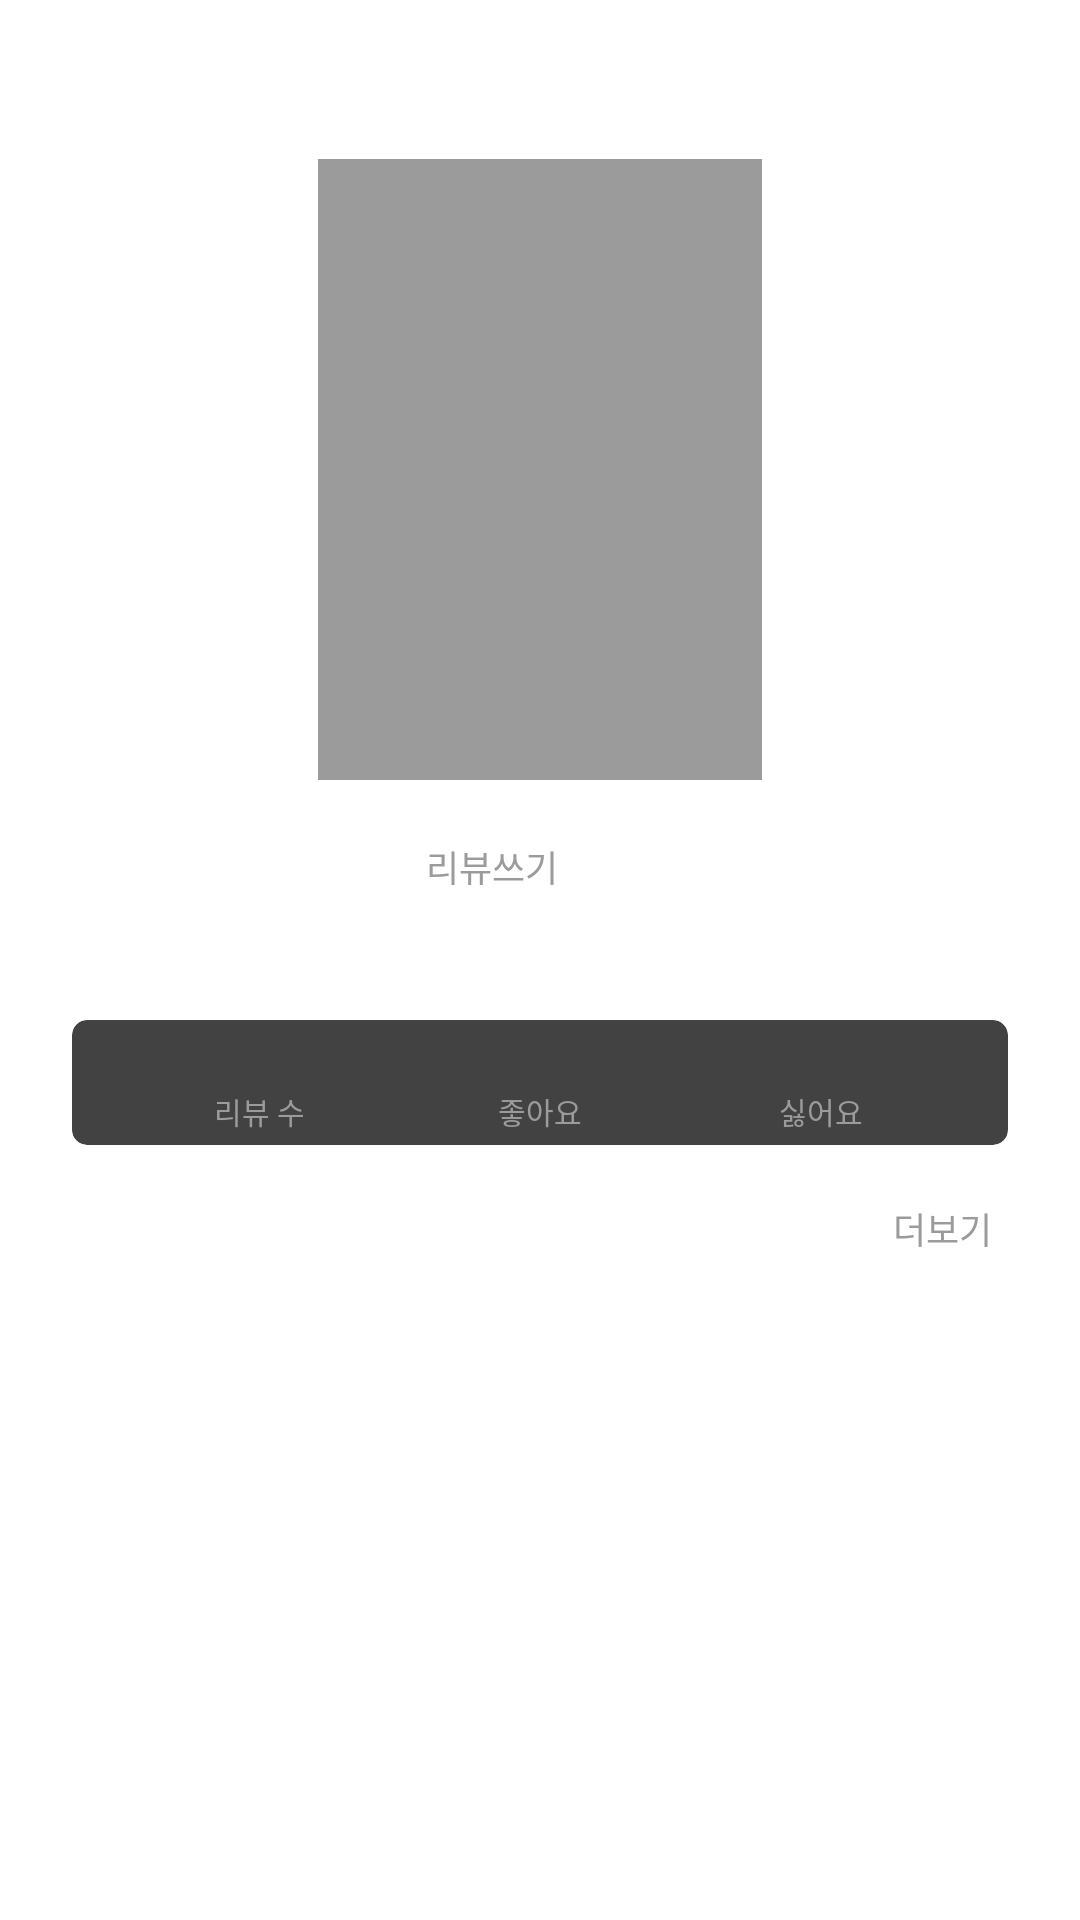

Android layout source for this screen:
<!-- AndroidManifest.xml: application theme AppTheme.NoActionBar -->
<!-- res/layout/view_book_info.xml -->
<?xml version="1.0" encoding="utf-8"?>
<android.support.constraint.ConstraintLayout xmlns:android="http://schemas.android.com/apk/res/android"
  xmlns:app="http://schemas.android.com/apk/res-auto"
  xmlns:tools="http://schemas.android.com/tools"
  android:layout_width="match_parent"
  android:layout_height="wrap_content">

  <android.support.v7.widget.AppCompatTextView
    android:id="@+id/tv_title"
    android:textStyle="bold"
    android:layout_width="0dp"
    android:layout_height="wrap_content"
    android:layout_marginLeft="24dp"
    android:layout_marginRight="24dp"
    android:ellipsize="end"
    android:gravity="center_horizontal"
    android:maxLines="1"
    android:textColor="@color/gray"
    android:textSize="18sp"
    app:layout_constraintLeft_toLeftOf="parent"
    app:layout_constraintRight_toRightOf="parent"
    app:layout_constraintTop_toTopOf="parent"
    tools:text="책 이름" />

  <android.support.v7.widget.AppCompatTextView
    android:id="@+id/tv_author"
    android:layout_width="wrap_content"
    android:layout_height="wrap_content"
    android:layout_marginTop="2dp"
    android:textColor="@color/warmGray"
    android:textSize="11sp"
    app:layout_constraintLeft_toLeftOf="parent"
    app:layout_constraintRight_toRightOf="parent"
    app:layout_constraintTop_toBottomOf="@+id/tv_title"
    tools:text="저자의 이름" />

  <android.support.v7.widget.AppCompatImageView
    android:id="@+id/iv_book"
    android:layout_width="148dp"
    android:layout_height="0dp"
    android:layout_marginTop="12dp"
    android:src="@color/warmGray"
    app:layout_constraintDimensionRatio="H,1:1.4"
    app:layout_constraintLeft_toLeftOf="parent"
    app:layout_constraintRight_toRightOf="parent"
    app:layout_constraintTop_toBottomOf="@+id/tv_author" />

  <android.support.v7.widget.AppCompatButton
    android:id="@+id/btn_review"
    android:layout_width="76dp"
    android:layout_height="30dp"
    android:layout_marginTop="20dp"
    android:background="@drawable/btn_round_red"
    android:text="리뷰쓰기"
    android:textColor="@color/white"
    android:textSize="12sp"
    app:layout_constraintLeft_toLeftOf="parent"
    app:layout_constraintRight_toRightOf="parent"
    app:layout_constraintTop_toBottomOf="@+id/iv_book" />

  <android.support.v7.widget.CardView
    android:id="@+id/container_status"
    android:layout_width="0dp"
    android:layout_height="wrap_content"
    android:layout_marginTop="30dp"
    android:layout_marginLeft="24dp"
    android:layout_marginRight="24dp"
    app:cardCornerRadius="5dp"
    app:layout_constraintLeft_toLeftOf="parent"
    app:layout_constraintRight_toRightOf="parent"
    app:layout_constraintTop_toBottomOf="@+id/btn_review">

    <android.support.constraint.ConstraintLayout
      android:layout_width="match_parent"
      android:layout_height="match_parent"
      android:paddingTop="4dp"
      android:paddingBottom="4dp"
      app:layout_constraintLeft_toLeftOf="parent"
      app:layout_constraintRight_toRightOf="parent"
      app:layout_constraintTop_toBottomOf="@+id/btn_review">

      <android.support.v7.widget.AppCompatTextView
        android:id="@+id/tv_review_count"
        android:layout_width="wrap_content"
        android:layout_height="wrap_content"
        android:textColor="@color/warmGray"
        android:textSize="14sp"
        app:layout_constraintHorizontal_bias="0.20"
        app:layout_constraintLeft_toLeftOf="parent"
        app:layout_constraintRight_toRightOf="parent"
        app:layout_constraintTop_toTopOf="parent"
        tools:text="35" />

      <android.support.v7.widget.AppCompatTextView
        android:id="@+id/tv_review_count_label"
        android:layout_width="wrap_content"
        android:layout_height="wrap_content"
        android:text="리뷰 수"
        android:textColor="@color/warmGray"
        android:textSize="10sp"
        app:layout_constraintLeft_toLeftOf="@+id/tv_review_count"
        app:layout_constraintRight_toRightOf="@+id/tv_review_count"
        app:layout_constraintTop_toBottomOf="@+id/tv_review_count" />

      <android.support.v7.widget.AppCompatTextView
        android:id="@+id/tv_like_count"
        android:layout_width="wrap_content"
        android:layout_height="wrap_content"
        android:textColor="@color/warmGray"
        android:textSize="14sp"
        app:layout_constraintHorizontal_bias="0.5"
        app:layout_constraintLeft_toLeftOf="parent"
        app:layout_constraintRight_toRightOf="parent"
        app:layout_constraintTop_toTopOf="parent"
        tools:text="40" />

      <android.support.v7.widget.AppCompatTextView
        android:id="@+id/tv_like_count_label"
        android:layout_width="wrap_content"
        android:layout_height="wrap_content"
        android:text="좋아요"
        android:textColor="@color/warmGray"
        android:textSize="10sp"
        app:layout_constraintLeft_toLeftOf="@+id/tv_like_count"
        app:layout_constraintRight_toRightOf="@+id/tv_like_count"
        app:layout_constraintTop_toBottomOf="@+id/tv_like_count" />

      <android.support.v7.widget.AppCompatTextView
        android:id="@+id/tv_hate_count"
        android:layout_width="wrap_content"
        android:layout_height="wrap_content"
        android:textColor="@color/warmGray"
        android:textSize="14sp"
        app:layout_constraintHorizontal_bias="0.8"
        app:layout_constraintLeft_toLeftOf="parent"
        app:layout_constraintRight_toRightOf="parent"
        app:layout_constraintTop_toTopOf="parent"
        tools:text="40" />

      <android.support.v7.widget.AppCompatTextView
        android:id="@+id/tv_hate_count_label"
        android:layout_width="wrap_content"
        android:layout_height="wrap_content"
        android:text="싫어요"
        android:textColor="@color/warmGray"
        android:textSize="10sp"
        app:layout_constraintLeft_toLeftOf="@+id/tv_hate_count"
        app:layout_constraintRight_toRightOf="@+id/tv_hate_count"
        app:layout_constraintTop_toBottomOf="@+id/tv_hate_count" />

    </android.support.constraint.ConstraintLayout>
  </android.support.v7.widget.CardView>

  <android.support.v7.widget.AppCompatTextView
    android:id="@+id/tv_more"
    android:layout_width="44dp"
    android:layout_height="24dp"
    android:layout_marginTop="16dp"
    android:layout_marginRight="24dp"
    android:gravity="center"
    android:text="더보기"
    android:textColor="@color/warmGray"
    android:textSize="12sp"
    app:layout_constraintRight_toRightOf="parent"
    app:layout_constraintTop_toBottomOf="@+id/container_status" />


</android.support.constraint.ConstraintLayout>
<!-- resources referenced by this layout -->
<resources>
  <color name="gray">#4a4a4a</color>
  <color name="warmGray">#9b9b9b</color>
  <color name="white">#9b9b9b</color>
</resources>
